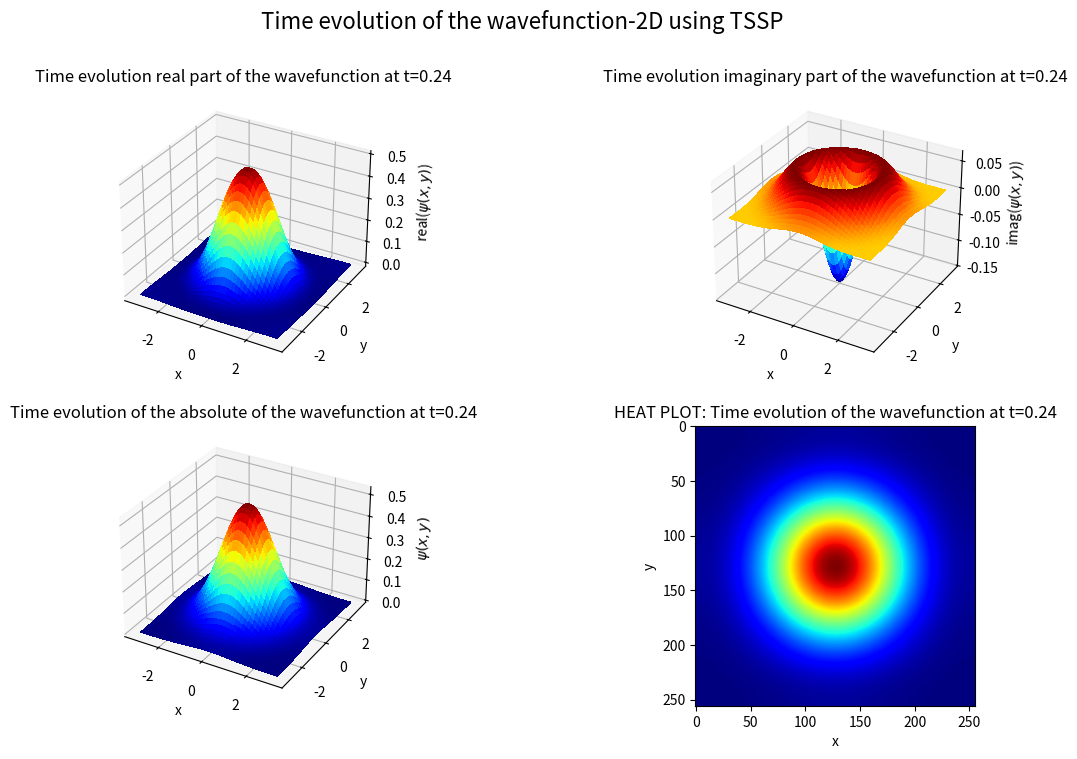

This chart was generated by the following Python code: (Note: this script raises an exception after producing the figure.)
"""
The License of this code is reserved to the author of the code,
[redacted]
This code is not for commercial use. and it is taken from the github repository
of any other author.
[redacted]
"""



import numpy as np
import matplotlib.pyplot as plt
from matplotlib import cm, animation


L = 2*np.pi
N = 256
DX = L/N
GRID = np.meshgrid(np.arange(-L/2,L/2,DX), np.arange(-L/2,L/2,DX))
GRID_X, GRID_Y = GRID
DT = 0.01
alpha = 1
kappa = 1
mu = np.meshgrid(2*np.pi*np.fft.fftfreq(N, d=DX),2*np.pi*np.fft.fftfreq(N, d=DX))
mu_sq = mu[0]**2 + mu[1]**2


def shi_init(x):
    """[summary]
    Args:
        x is type of np.meshgrid
    Returns:
        returns the initial condition of the wave function
    """
    return np.exp(-(x[0]**2+x[1]**2)/2)/np.sqrt(np.pi)


def potential(x):
    """[summary]
    V(x, y) = (x**2 + y**2) / 2
    Args:
        x is type of np.meshgrid
    Returns:
        returns the potential 
    """
    return -(np.conjugate(x[0])*x[0] + np.conjugate(x[1])*x[1])/ 2


def v_shi(x, shi):
    """[summary]
    Args:
        x is type of np.meshgrid
        psi is the wave function
    Returns:
        returns the v(x)*shi
    """
    return potential(x)*shi


def shi_cube(shi):
    """[summary]
    Args:
        psi is the wave function
    Returns:
        returns the shi**3
    """
    return shi*np.conjugate(shi)*shi


psi = shi_init(GRID)
steps = 1000

def update(frame):
    global psi
    
    #2-D integration of psi
    #print(np.sum(np.abs(psi)**2)*DX**2)
    
    psi  = np.fft.fft2(psi*np.exp(-0.5j*DT*potential(GRID)))
    psi = np.exp(-0.5j*DT*alpha*mu_sq)*psi
    psi = np.fft.ifft2(psi)
    psi = psi*np.exp(-0.5j*DT*(kappa*np.absolute(psi)**2 + potential(GRID)))
    ax.clear(), ax1.clear(), ax2.clear(), ax3.clear()
    
    ax.set_title('Time evolution real part of the wavefunction at t={}'.format(np.round(frame*DT, 2)))
    ax.set_ylabel('y')
    ax.set_xlabel('x')
    ax.set_zlabel('real($\psi(x,y)$)')
    
    ax1.set_title('Time evolution imaginary part of the wavefunction at t={}'.format(np.round(frame*DT, 2)))
    ax1.set_ylabel('y')
    ax1.set_xlabel('x')
    ax1.set_zlabel('imag($\psi(x,y)$)')
    
    ax2.set_title('Time evolution of the absolute of the wavefunction at t={}'.format(np.round(frame*DT, 2)))
    ax2.set_ylabel('y')
    ax2.set_xlabel('x')
    ax2.set_zlabel('$\psi(x,y)$')
    
    ax3.set_title('HEAT PLOT: Time evolution of the wavefunction at t={}'.format(np.round(frame*DT, 2)))
    ax3.set_ylabel('y')
    ax3.set_xlabel('x')
    
    ax.plot_surface(GRID_X, GRID_Y, np.real(psi), cmap=cm.jet, linewidth=0, antialiased=False)
    ax1.plot_surface(GRID_X, GRID_Y, np.imag(psi), cmap=cm.jet, linewidth=0, antialiased=False)
    ax2.plot_surface(GRID_X, GRID_Y, np.absolute(psi), cmap=cm.jet, linewidth=0, antialiased=False)
    ax3.imshow(np.absolute(psi), cmap=cm.jet)

if __name__ == '__main__':
    fig = plt.figure(figsize=(14,8))

    fig.suptitle('Time evolution of the wavefunction-2D using TSSP',fontsize=16)

    ax = fig.add_subplot(221, projection='3d')
    ax1 = fig.add_subplot(222, projection='3d')
    ax2 = fig.add_subplot(223, projection='3d')
    ax3 = fig.add_subplot(224)
    ani = animation.FuncAnimation(fig, update, interval=10, frames=steps, repeat=False)
    plt.rcParams['animation.ffmpeg_path'] = '/usr/bin/ffmpeg'
    ani.save('spectral-2D-neg.mp4', writer='ffmpeg', fps=30)
    #ani.save('spectral-2D.gif', fps=30,writer='ffmpeg')
    #plt.show()
    
    
def spectral2D():
    global psi
    
    #2-D integration of psi
    #print(np.sum(np.abs(psi)**2)*DX**2)
    
    psi  = np.fft.fft2(psi*np.exp(-0.5j*DT*potential(GRID)))
    psi = np.exp(-0.5j*DT*alpha*mu_sq)*psi
    psi = np.fft.ifft2(psi)
    psi = psi*np.exp(-0.5j*DT*(kappa*np.absolute(psi)**2 + potential(GRID)))



